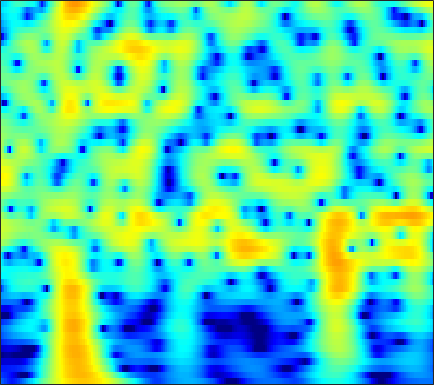

The table this chart was drawn from, first rows:
-13.573, -14.349, -15.361, -16.339, -16.934, -17.277, -16.984, -16.424, -15.407, -14.22, -12.947, -11.961, -10.618, -9.2497, -8.2134, -6.8376, -5.4784, -4.4788, -3.1817, -1.9353, -0.7479, 0.10027, 1.1725, 2.1744
-15.7, -15.95, -16.4, -16.97, -17.47, -18.29, -19.36, -20.42, -22.45, -25.86, -33.67, -43.69, -26.12, -19.87, -16.63, -13.21, -10.39, -8.532, -6.316, -4.332, -2.537, -1.3, 0.2218, 1.607
-17.2, -17.13, -17.09, -17.04, -16.98, -16.85, -16.7, -16.56, -16.31, -15.94, -15.4, -14.87, -13.96, -12.83, -11.85, -10.4, -8.835, -7.609, -5.949, -4.296, -2.682, -1.513, -0.02369, 1.374
-20.68, -20.47, -20.27, -20.16, -20.13, -20.15, -20.25, -20.34, -20.33, -20.03, -19.33, -18.53, -17.15, -15.5, -14.16, -12.29, -10.38, -8.945, -7.047, -5.191, -3.395, -2.099, -0.4535, 1.088
-24.78, -23.84, -23.08, -22.82, -22.97, -23.66, -25.12, -26.84, -30.19, -36, -48.57, -36.88, -29.71, -25.32, -22.59, -19.24, -16.02, -13.69, -10.74, -7.993, -5.459, -3.701, -1.545, 0.4017
-20.82, -20.35, -19.94, -19.73, -19.72, -19.93, -20.39, -20.82, -21.56, -22.68, -23.87, -24.57, -25.55, -27.37, -29.27, -27.54, -21.55, -17.61, -13.27, -9.642, -6.538, -4.48, -2.037, 0.1098
-16.59, -16.1, -15.58, -15.17, -14.93, -14.65, -14.41, -14.27, -14.2, -14.19, -14.03, -13.82, -13.47, -12.98, -12.46, -11.52, -10.33, -9.302, -7.744, -6.024, -4.22, -2.863, -1.094, 0.5908
-14.42, -13.77, -12.95, -12.23, -11.77, -11.23, -10.77, -10.45, -10.05, -9.608, -9.152, -8.871, -8.558, -8.224, -7.937, -7.516, -7.045, -6.63, -5.931, -5.017, -3.874, -2.881, -1.417, 0.1371
-13.24, -12.64, -11.84, -11.05, -10.45, -9.684, -8.975, -8.482, -7.875, -7.301, -6.871, -6.661, -6.467, -6.381, -6.439, -6.738, -7.33, -7.995, -9.235, -10.71, -11.12, -9.589, -6.187, -2.833
-15.95, -15.62, -15.06, -14.26, -13.49, -12.34, -11.16, -10.32, -9.306, -8.456, -7.825, -7.424, -6.905, -6.523, -6.391, -6.409, -6.649, -7.003, -7.747, -8.575, -8.62, -7.573, -5.081, -2.272
-24.36, -27.74, -30.11, -24.68, -21.25, -18.04, -15.78, -14.46, -13.07, -11.99, -11.13, -10.46, -9.527, -8.709, -8.131, -7.322, -6.5, -5.903, -5.087, -4.141, -3.035, -2.121, -0.8156, 0.5851
-18.8, -19.34, -19.52, -19.01, -18.18, -16.93, -15.93, -15.47, -15.18, -15.2, -15.27, -15.16, -14.74, -13.71, -12.47, -10.51, -8.576, -7.229, -5.536, -3.931, -2.431, -1.372, -0.002746, 1.341
-12.82, -12.96, -12.95, -12.86, -12.83, -12.83, -12.94, -13.22, -14.01, -15.51, -18.23, -22.18, -27.68, -21.19, -16.91, -12.78, -9.915, -8.221, -6.26, -4.564, -3.074, -2, -0.5415, 0.9388
-11.1, -10.86, -10.33, -9.693, -9.279, -8.915, -8.739, -8.708, -8.815, -9.122, -9.507, -9.557, -9.346, -9.229, -8.856, -8.049, -7.36, -6.957, -6.572, -6.337, -5.917, -5.185, -3.52, -1.393
-16.08, -12.99, -10.3, -8.46, -7.406, -6.316, -5.569, -5.174, -4.786, -4.509, -4.323, -4.2, -4.286, -4.404, -4.363, -4.531, -5.009, -5.602, -7.096, -9.872, -15.33, -24.16, -12.04, -5.225
-10.62, -9.712, -8.286, -7.054, -6.315, -5.481, -4.789, -4.379, -3.973, -3.667, -3.451, -3.415, -3.393, -3.221, -3.237, -3.424, -3.631, -3.831, -4.076, -4.197, -4.171, -3.798, -2.621, -1.028
-6.289, -6.238, -6.1, -5.806, -5.548, -5.253, -4.963, -4.744, -4.499, -4.338, -4.23, -4.19, -3.999, -3.949, -4.071, -4.042, -3.891, -3.737, -3.322, -2.772, -2.105, -1.404, -0.2999, 0.8085
-5.076, -5.385, -5.816, -6.076, -6.109, -6.032, -5.917, -5.795, -5.617, -5.503, -5.477, -5.457, -5.49, -6.026, -6.337, -6.452, -6.588, -6.489, -5.888, -4.803, -3.253, -1.931, -0.3031, 1.174
-6.276, -7.649, -9.322, -10.39, -10.44, -9.73, -8.884, -8.417, -8.028, -7.808, -7.747, -7.786, -8.334, -8.654, -8.917, -10.63, -13.84, -17.98, -19.7, -11.77, -6.398, -3.546, -0.8122, 1.352
-6.872, -9.805, -15.57, -21.5, -17.04, -13.26, -11.45, -11, -11.38, -12.38, -13.26, -13.32, -12.35, -10.09, -9.469, -9.522, -9.077, -8.739, -7.688, -5.893, -3.282, -1.507, 0.4336, 2.242
-1.663, -2.815, -4.104, -5.255, -5.886, -6.448, -7.324, -8.226, -10.12, -13.36, -17.63, -18.07, -13.38, -8.98, -7.762, -5.71, -4.143, -3.258, -2.1, -1.013, 0.2361, 0.9749, 1.94, 2.914
2.014, 1.452, 0.7748, 0.06578, -0.5073, -1.201, -1.972, -2.587, -3.341, -4.049, -4.461, -4.481, -3.901, -3.153, -2.958, -1.794, -1.073, -0.6295, -0.08232, 0.5296, 0.9109, 1.076, 1.498, 1.693
3.245, 3.025, 2.608, 2.226, 1.891, 1.401, 0.9707, 0.626, 0.2241, -0.07345, -0.2993, -0.3846, -0.3295, -0.5799, -0.2976, -0.08814, -0.1398, -0.05554, -0.1335, -0.2858, -0.7496, -1.011, -1.425, -2.051
3.486, 3.421, 3.207, 2.917, 2.705, 2.373, 2.048, 1.825, 1.5, 1.21, 0.9599, 0.7926, 0.4661, 0.426, 0.4809, 0.07827, -0.01979, -0.2243, -0.629, -1.517, -2.472, -3.637, -6.149, -8.657
3.395, 3.211, 2.928, 2.491, 2.233, 1.936, 1.651, 1.499, 1.246, 0.9161, 0.5149, 0.1817, -0.3151, -0.2613, -0.6493, -0.724, -0.3242, -0.3311, -0.3141, -0.6679, -1.299, -2.462, -4.134, -6.732
1.782, 1.025, -0.1949, -1.547, -2.379, -2.66, -2.25, -1.84, -1.426, -1.509, -2.221, -3.203, -4.888, -7.499, -8.597, -5.928, -3.568, -1.993, -0.4561, 0.707, 1.022, 1.322, 1.378, 1.267
-1.014, -2.325, -5.227, -10.19, -18.62, -16.69, -9.06, -6.421, -4.633, -4.007, -4.342, -5.218, -7.467, -9.153, -10.9, -7.81, -5.008, -2.963, -0.938, 0.4642, 1.46, 2.103, 2.546, 3.067
-0.7651, -1.302, -2.393, -3.437, -4.08, -4.326, -4.032, -3.619, -3.156, -2.928, -2.91, -3.008, -3.115, -3.218, -3.247, -2.482, -1.885, -1.2, -0.3133, 0.367, 1.117, 1.441, 1.862, 2.211
1.267, 1.173, 0.8683, 0.519, 0.2354, -0.1297, -0.4172, -0.6299, -0.861, -1.085, -1.274, -1.38, -1.397, -1.58, -1.284, -1.101, -0.7993, -0.5052, -0.2359, 0.0143, 0.2571, 0.2601, 0.4123, 0.3465
3.741, 3.687, 3.53, 3.17, 2.847, 2.266, 1.599, 1.022, 0.2232, -0.5842, -1.291, -1.692, -2.002, -1.983, -1.621, -1.58, -1.063, -0.9292, -0.8243, -0.7957, -1.137, -1.388, -1.911, -2.605
5.82, 5.757, 5.503, 5.034, 4.541, 3.683, 2.537, 1.487, -0.264, -2.432, -4.965, -6.716, -7.639, -6.048, -5.068, -3.38, -2.351, -1.918, -1.613, -1.856, -2.511, -3.27, -4.979, -7.049
6.265, 6.21, 5.909, 5.431, 4.888, 3.967, 2.718, 1.546, -0.4915, -3.2, -6.92, -10.41, -12.5, -8.463, -6.664, -4.062, -3.059, -2.468, -2.309, -2.729, -3.447, -4.61, -6.203, -8.935
5.31, 5.243, 4.984, 4.595, 4.186, 3.533, 2.717, 2.021, 0.9631, -0.1726, -1.272, -1.938, -2.473, -2.457, -2.576, -2.026, -2.092, -2, -2.344, -2.858, -3.719, -4.555, -5.913, -7.549
4.19, 3.948, 3.597, 3.189, 2.94, 2.622, 2.359, 2.151, 1.878, 1.55, 1.188, 0.9098, 0.5674, 0.08177, -0.02058, -0.5731, -0.8237, -1.257, -1.772, -2.301, -3.126, -3.573, -4.788, -5.875
3.2, 2.34, 1.124, 0.1417, -0.115, 0.193, 0.9512, 1.532, 2.154, 2.528, 2.655, 2.581, 2.271, 1.772, 1.319, 0.412, -0.435, -1.104, -1.74, -2.249, -2.355, -2.565, -2.571, -3.01
2.377, 0.3903, -3.862, -12.84, -18.29, -6.074, -1.525, 0.4877, 2.153, 3.102, 3.502, 3.501, 3.112, 2.414, 1.311, -0.09693, -2.555, -4.519, -7.112, -7.223, -4.897, -3.401, -1.563, -0.4986
2.131, 1.056, -0.5416, -1.755, -2.047, -1.502, -0.3954, 0.4029, 1.282, 1.821, 2.014, 1.941, 1.554, 0.6625, -0.07849, -1.958, -4.135, -6.635, -9.712, -9.533, -6.243, -4.036, -1.918, -0.2707
1.579, 1.136, 0.5828, 0.1527, -0.09378, -0.2154, -0.215, -0.153, -0.0626, -0.01831, -0.04904, -0.143, -0.3766, -0.7529, -1.091, -1.647, -2.353, -2.632, -2.929, -2.753, -2.212, -1.564, -0.763, 0.07818
0.7993, 0.5168, 0.1552, -0.2374, -0.5084, -0.86, -1.196, -1.414, -1.692, -1.892, -2.006, -2.034, -2.015, -1.828, -1.87, -1.58, -1.465, -1.312, -1.09, -0.747, -0.3889, -0.04338, 0.4346, 0.8498
-0.08026, -0.3552, -0.7355, -1.194, -1.536, -2.112, -2.779, -3.336, -4.133, -4.834, -5.206, -5.12, -4.543, -3.596, -3.005, -2.012, -1.218, -0.8124, -0.2632, 0.1725, 0.5268, 0.7716, 1.141, 1.443
-1.476, -1.76, -2.127, -2.424, -2.67, -3.194, -4.048, -5.085, -7.156, -10.57, -15.18, -14.72, -9.517, -5.813, -3.708, -2.01, -0.5677, -0.01985, 0.5641, 0.7932, 0.9124, 0.8483, 0.8939, 1.099
-5.338, -5.93, -5.926, -5.031, -4.346, -3.564, -3.331, -3.59, -4.469, -5.858, -6.915, -6.552, -4.569, -2.452, -0.8066, 0.3431, 1.209, 1.621, 1.609, 1.193, 0.2877, -0.641, -2.363, -3.488
-14.19, -21.87, -19.75, -10.65, -7.192, -4.366, -2.654, -1.798, -1.109, -0.6653, -0.2909, 0.0397, 0.5683, 1.077, 1.468, 1.852, 1.76, 1.687, 1.164, 0.3143, -1.115, -2.727, -5.659, -10.14
-9.367, -9.046, -7.925, -6.19, -4.846, -3.156, -1.755, -0.9401, -0.09917, 0.5015, 0.9182, 1.123, 1.256, 1.305, 1.018, 0.8267, 0.3513, -0.2634, -0.9367, -1.693, -2.281, -2.665, -2.842, -2.471
-4.62, -4.007, -3.173, -2.356, -1.72, -0.9127, -0.1895, 0.2731, 0.7964, 1.165, 1.381, 1.423, 1.298, 0.9329, 0.5195, -0.5238, -1.699, -2.891, -4.759, -6.439, -6.862, -5.904, -4.309, -2.426
-1.425, -1.148, -0.847, -0.5383, -0.2798, 0.02509, 0.3109, 0.5377, 0.8004, 1.029, 1.166, 1.188, 1.065, 0.6334, 0.237, -0.791, -2.548, -4.205, -7.755, -13.97, -16.45, -10.42, -5.589, -2.564
-0.6116, -0.6599, -0.7678, -0.9266, -1.109, -1.328, -1.462, -1.465, -1.298, -0.9415, -0.5008, -0.1833, 0.1301, 0.281, 0.09667, -0.1336, -0.6876, -1.355, -2.153, -2.728, -2.703, -2.116, -1.075, 0.04534
-1.331, -1.575, -2.067, -2.864, -3.696, -5.052, -6.503, -7.303, -7.125, -5.674, -3.841, -2.611, -1.306, -0.3294, 0.1118, 0.456, 0.7261, 0.7982, 0.8168, 0.9003, 1.064, 1.231, 1.628, 2.042
-2.379, -2.628, -3.229, -4.294, -5.519, -7.953, -12.16, -17.98, -18.24, -10.3, -6.001, -3.872, -1.861, -0.4627, 0.2592, 0.8274, 1.276, 1.513, 1.641, 1.772, 1.895, 1.957, 2.204, 2.459
-3.257, -3.235, -3.424, -3.784, -4.154, -4.737, -5.273, -5.449, -5.017, -3.917, -2.515, -1.501, -0.3375, 0.488, 1.045, 1.351, 1.336, 1.304, 1.058, 0.7594, 0.5829, 0.5696, 0.7916, 1.281
-4.944, -4.708, -4.223, -3.603, -3.106, -2.494, -1.893, -1.416, -0.7429, -0.02471, 0.6732, 1.146, 1.653, 1.931, 1.985, 1.885, 1.332, 0.5617, -0.741, -2.584, -4.551, -5.09, -4.133, -1.961
-11.79, -10.9, -8.472, -6.112, -4.641, -2.994, -1.656, -0.8105, 0.1158, 0.8804, 1.475, 1.823, 2.12, 2.256, 2.067, 1.67, 1.005, 0.1513, -1.654, -4.416, -8.63, -11.55, -7.944, -3.412
-21.91, -18, -12.68, -9.123, -7.096, -5.022, -3.465, -2.557, -1.58, -0.855, -0.3044, 0.001564, 0.2878, 0.4478, 0.5166, 0.3432, 0.03979, -0.1888, -0.6856, -1.222, -1.523, -1.385, -0.7873, 0.2326
-12.42, -11.66, -10.14, -8.525, -7.369, -6.066, -5.019, -4.402, -3.792, -3.375, -3.076, -2.912, -2.693, -2.514, -2.207, -1.86, -1.619, -1.458, -1.078, -0.6834, -0.2348, 0.1995, 0.9143, 1.7
-10.88, -9.796, -8.607, -7.559, -6.935, -6.258, -5.83, -5.689, -5.773, -6.076, -6.555, -6.879, -7.074, -6.806, -6.446, -5.444, -4.402, -3.77, -2.858, -1.923, -0.9823, -0.2887, 0.7295, 1.768
-9.411, -8.45, -7.453, -6.677, -6.25, -5.921, -5.951, -6.257, -7.104, -8.647, -11.13, -13.77, -17.49, -15.68, -13.29, -10.34, -8.135, -6.941, -5.816, -4.655, -3.308, -2.267, -0.7881, 0.7411
-7.504, -7.121, -6.498, -5.907, -5.5, -5.162, -5.107, -5.327, -6.021, -7.343, -9.382, -11.31, -13.48, -12.93, -11.94, -10.63, -10.06, -9.924, -10.61, -10.71, -8.842, -6.618, -3.761, -1.27
-7.979, -8.189, -7.766, -6.71, -5.796, -4.662, -3.805, -3.396, -3.194, -3.31, -3.704, -4.076, -4.577, -4.99, -5.183, -5.87, -7.268, -9.214, -12.93, -17.44, -13.23, -9.104, -5.568, -3.028
